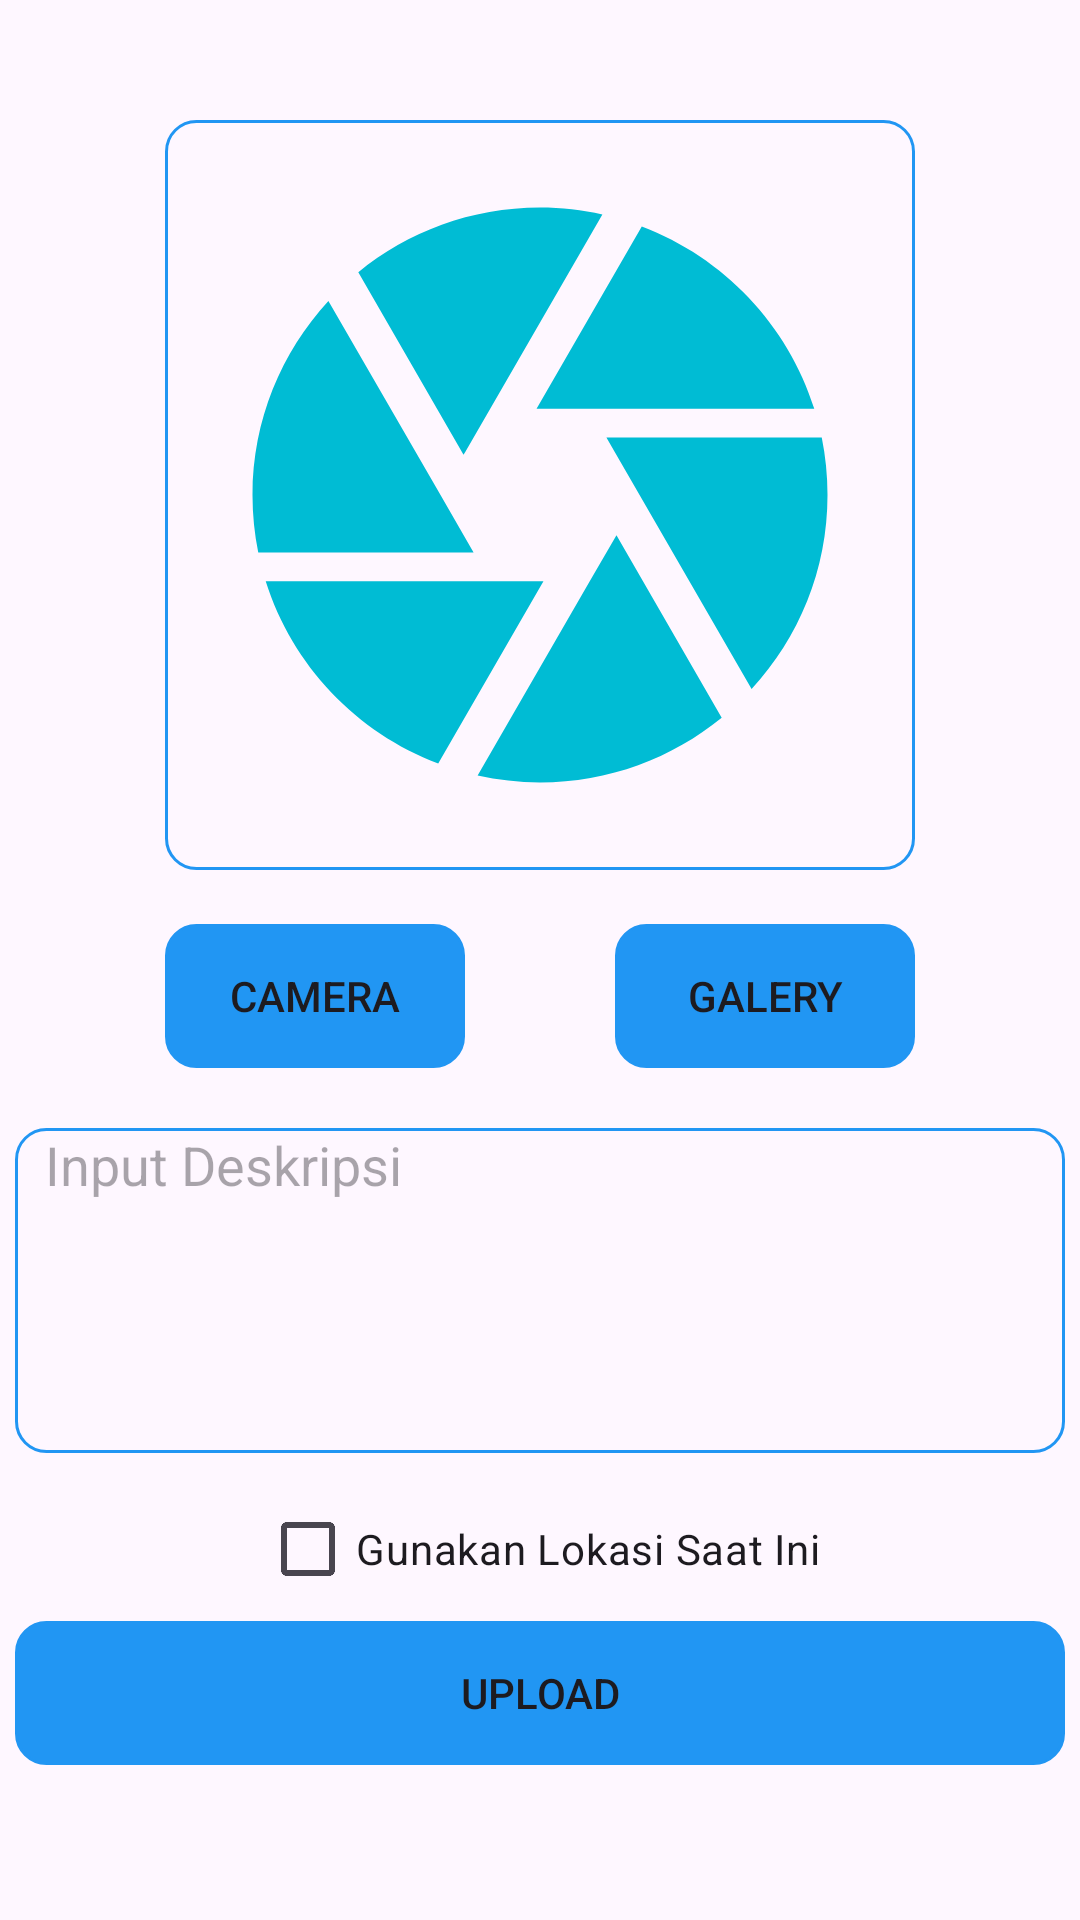

Android layout source for this screen:
<!-- AndroidManifest.xml: application theme Theme.MyStoryApp -->
<!-- res/layout/activity_story.xml -->
<?xml version="1.0" encoding="utf-8"?>
<androidx.constraintlayout.widget.ConstraintLayout xmlns:android="http://schemas.android.com/apk/res/android"
    xmlns:app="http://schemas.android.com/apk/res-auto"
    xmlns:tools="http://schemas.android.com/tools"
    android:layout_width="match_parent"
    android:layout_height="match_parent"
    tools:context=".ui.activity.StoryActivity">

    <ImageView
        android:id="@+id/iv_image"
        android:layout_width="250dp"
        android:layout_height="250dp"
        android:layout_marginTop="40dp"
        android:background="@drawable/border"
        app:layout_constraintEnd_toEndOf="parent"
        app:layout_constraintStart_toStartOf="parent"
        app:layout_constraintTop_toTopOf="parent"
        app:srcCompat="@drawable/ic_upload_story"
        android:contentDescription="@string/detail_photo" />

    <Button
        android:id="@+id/btn_camera"
        android:layout_width="100dp"
        android:layout_height="wrap_content"
        android:layout_marginTop="18dp"
        android:text="@string/camera"
        android:background="@drawable/border"
        app:backgroundTint="@color/cyan_500"
        app:layout_constraintStart_toStartOf="@+id/iv_image"
        app:layout_constraintTop_toBottomOf="@+id/iv_image" />

    <Button
        android:id="@+id/btn_gallery"
        android:layout_width="100dp"
        android:layout_height="wrap_content"
        android:layout_marginTop="18dp"
        android:text="@string/gallery"
        android:background="@drawable/border"
        app:backgroundTint="@color/cyan_500"
        app:layout_constraintEnd_toEndOf="@+id/iv_image"
        app:layout_constraintTop_toBottomOf="@+id/iv_image" />

    <com.google.android.material.textfield.TextInputEditText
        android:id="@+id/ed_add_description"
        android:layout_width="350dp"
        android:layout_height="wrap_content"
        android:layout_marginTop="20dp"
        android:background="@drawable/border"
        android:gravity="top"
        android:hint="@string/input_description"
        android:inputType="textMultiLine"
        android:lines="5"
        android:overScrollMode="always"
        android:scrollbars="none"
        android:scrollHorizontally="false"
        app:layout_constraintEnd_toEndOf="@+id/btn_gallery"
        app:layout_constraintStart_toStartOf="@+id/btn_camera"
        app:layout_constraintTop_toBottomOf="@+id/btn_camera" />

    <CheckBox
        android:id="@+id/cb_add_location"
        android:layout_width="wrap_content"
        android:layout_height="wrap_content"
        android:text="@string/use_current_location"
        android:layout_marginTop="8dp"
        app:layout_constraintStart_toStartOf="@id/ed_add_description"
        app:layout_constraintTop_toBottomOf="@id/ed_add_description"
        app:layout_constraintEnd_toEndOf="@id/ed_add_description"/>

    <Button
        android:id="@+id/button_add"
        android:layout_width="350dp"
        android:layout_height="wrap_content"
        android:text="@string/upload"
        app:backgroundTint="@color/cyan_500"
        android:background="@drawable/border"
        app:layout_constraintEnd_toEndOf="@+id/ed_add_description"
        app:layout_constraintStart_toStartOf="@+id/ed_add_description"
        app:layout_constraintTop_toBottomOf="@+id/cb_add_location" />

    <ProgressBar
        android:id="@+id/progressBar"
        android:layout_width="wrap_content"
        android:layout_height="wrap_content"
        app:layout_constraintBottom_toBottomOf="parent"
        app:layout_constraintEnd_toEndOf="parent"
        app:layout_constraintStart_toStartOf="parent"
        app:layout_constraintTop_toTopOf="parent" />

</androidx.constraintlayout.widget.ConstraintLayout>
<!-- resources referenced by this layout -->
<resources>
  <color name="cyan_500">#2196F3</color>
  <!-- drawable border (drawable) -->
  <?xml version="1.0" encoding="utf-8"?>
  <shape android:shape="rectangle"
      xmlns:android="http://schemas.android.com/apk/res/android">
      <stroke
          android:color="@color/cyan_500"
          android:width="1dp"/>
      <corners
          android:radius="10dp"/>
      <padding
          android:left="10dp"
          android:right="10dp"/>
  </shape>
  <!-- drawable ic_upload_story (drawable) -->
  <vector android:height="24dp" android:tint="#00BCD4"
      android:viewportHeight="24" android:viewportWidth="24"
      android:width="24dp" xmlns:android="http://schemas.android.com/apk/res/android">
      <path android:fillColor="@android:color/white" android:pathData="M9.4,10.5l4.77,-8.26C13.47,2.09 12.75,2 12,2c-2.4,0 -4.6,0.85 -6.32,2.25l3.66,6.35 0.06,-0.1zM21.54,9c-0.92,-2.92 -3.15,-5.26 -6,-6.34L11.88,9h9.66zM21.8,10h-7.49l0.29,0.5 4.76,8.25C21,16.97 22,14.61 22,12c0,-0.69 -0.07,-1.35 -0.2,-2zM8.54,12l-3.9,-6.75C3.01,7.03 2,9.39 2,12c0,0.69 0.07,1.35 0.2,2h7.49l-1.15,-2zM2.46,15c0.92,2.92 3.15,5.26 6,6.34L12.12,15L2.46,15zM13.73,15l-3.9,6.76c0.7,0.15 1.42,0.24 2.17,0.24 2.4,0 4.6,-0.85 6.32,-2.25l-3.66,-6.35 -0.93,1.6z"/>
  </vector>
  <string name="camera">Camera</string>
  <string name="detail_photo">Detail Photo</string>
  <string name="gallery">Galery</string>
  <string name="input_description">Input Deskripsi</string>
  <string name="upload">Upload</string>
  <string name="use_current_location">Gunakan Lokasi Saat Ini</string>
  <style name="Theme.MyStoryApp" parent="Base.Theme.MyStoryApp" />
  <style name="Base.Theme.MyStoryApp" parent="Theme.Material3.DayNight">
          
          
          <item name="colorPrimary">@color/cyan_500</item>
          <item name="colorPrimaryVariant">@color/cyan_700</item>
          <item name="colorOnPrimary">@color/white</item>
          
          <item name="colorSecondary">@color/teal_200</item>
          <item name="colorSecondaryVariant">@color/teal_700</item>
          <item name="colorOnSecondary">@color/black</item>
          
  
          <item name="android:statusBarColor">@android:color/transparent</item>
          <item name="android:windowLightStatusBar">true</item>
      </style>
  <color name="cyan_700">#0288D1</color>
  <color name="white">#FFFFFFFF</color>
  <color name="teal_200">#FF03DAC5</color>
  <color name="teal_700">#FF018786</color>
  <color name="black">#FF000000</color>
</resources>
